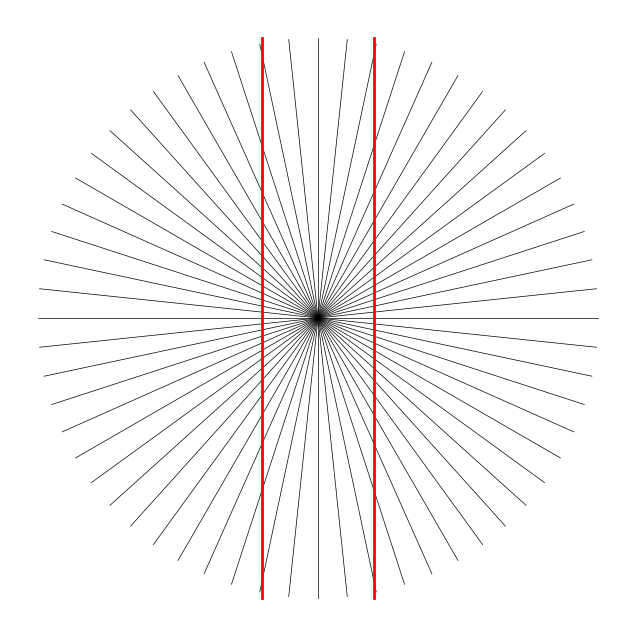
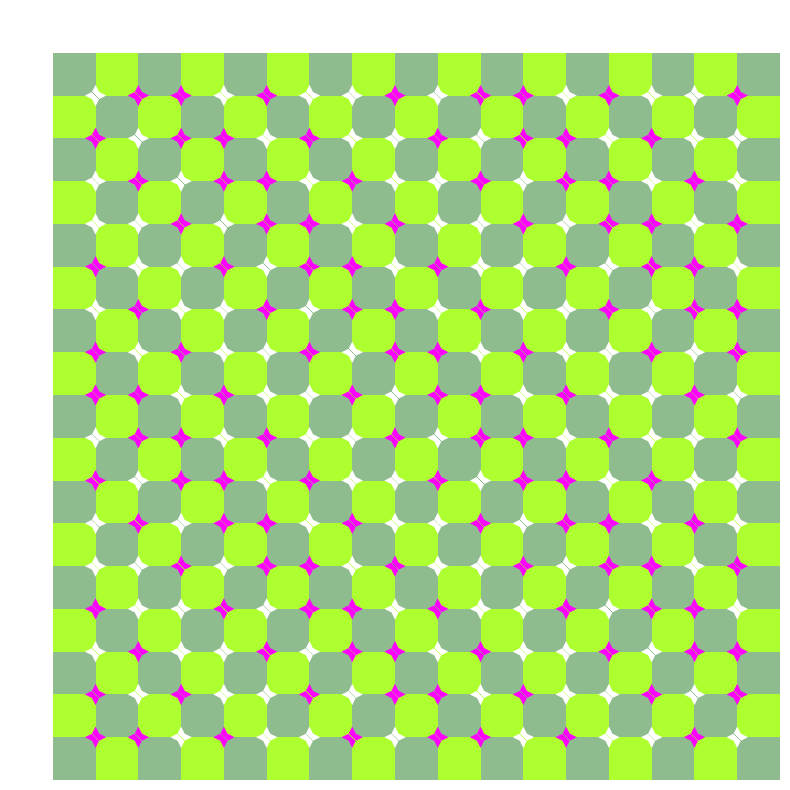

Python code for these plots, in order: (Note: this script raises an exception after producing the figures.)
#Do not be alarmed you are not expected to be able to write or understand this
#code at this point in the semester

#import some modules to help with math and plotting
import matplotlib.pyplot as plt
import numpy as np

#how many spokes do we want?
#spokes should divide evenly into 360
spokes = 60

#some setup for matplot lib
fig, ax = plt.subplots(figsize=(8, 8))
ax.set_aspect('equal')
ax.axis('off')

#angle between each spoke
#// does integer division
angle_delta = 360//spokes

# Draw radiating lines note the 180 degrees
for angle in range(0, 180, angle_delta):
    #from -10 units to +10 units either side of center
    x_start = -10 * np.cos(np.radians(angle))
    y_start = -10 * np.sin(np.radians(angle))

    x_end = 10 * np.cos(np.radians(angle))
    y_end = 10 * np.sin(np.radians(angle))

    #plot the line
    ax.plot([x_start, x_end], [y_start, y_end],
            color='black', linewidth=0.5)

# Draw the parallel lines
ax.plot([-2, -2], [10, -10], color='red', linewidth=2)
ax.plot([2, 2], [10, -10], color='red', linewidth=2)

plt.show()

#Do not be alarmed you are not expected to be able to write or understand this
#code at this point in the semester

#import module to help with plotting
import matplotlib.pyplot as plt

rows = 17
cols = 17

length = 0.5
spacing = 0.5

#set up the plot
fig, ax = plt.subplots(figsize=(10, 10))
ax.set_aspect('equal')
ax.axis('off')

#for each row and column position
for i in range(rows):
    for j in range(cols):

        x = j * spacing
        y = i * spacing

        # Alternate colors for the illusion
        if (i + j) % 2 == 0:
            face_color = 'darkseagreen'
            #edge_color = 'black'
        else:
            face_color = 'greenyellow'
            #edge_color = 'yellow'

        # Draw the square
        square = plt.Rectangle( (x,y), height=length,width=length, facecolor=face_color)
        ax.add_artist(square)

#repeating pattern of the white and magenta
pattern = ["white","magenta","magenta","white", "magenta","white", "white", "magenta"]

# draw the white and magenta diamond patterns

#only on the interior vertices (thus the -1)
for i in range(rows-1):
  for j in range(cols-1):

    #choose the color for the diamond
     #i is the row and it offsets by -1 in the pattern each row down)
    color = pattern[((-1)*i + j) % len(pattern)]

    #move to the lower right corner of the square
    x = j * spacing + spacing
    y = i * spacing + spacing
    sz = length/4

    #create the vertices of the polygon (order is important)
    diamond_array = [ [x,y], [x-sz/3, y-sz/3], [x-sz, y], [x-sz/3, y+sz/3], [x,y], [x-sz/3, y+sz/3], [x, y+sz], [x+sz/3, y+sz/3],
                      [x,y], [x+sz/3, y-sz/3], [x+sz, y], [x+sz/3, y+sz/3], [x,y], [x-sz/3, y-sz/3], [x, y-sz], [x+sz/3, y-sz/3]]
    diamond_shape = plt.Polygon(diamond_array, facecolor=color, closed=True)

    ax.add_artist(diamond_shape)


# Adjust the limits to fit the circles
ax.set_xlim(-spacing, cols * spacing)
ax.set_ylim(-spacing, rows * spacing)
plt.gca().invert_yaxis()  # Invert y-axis for a better visual effect
plt.show()


#always run this cell first to ensure turtle is installed

# Install ColabTurtle package
!pip install ColabTurtlePlus

#Hello Turtle

# Import the required module
from ColabTurtlePlus.Turtle import *
clearscreen()
forward(50)

#Draw a Square

# Import the required module
from ColabTurtlePlus.Turtle import *

# Initialize the turtle screen
clearscreen()

#draw the 4 sides
forward(50)
right(90)

forward(50)
right(90)

forward(50)
right(90)

forward(50)
right(90)

#make the turtle code available
from ColabTurtlePlus.Turtle import *

#setup the turtle for use
clearscreen()

#walk the turtle forward 50 units
forward(50)

# hering Illusion in Turtle Draw

from ColabTurtlePlus.Turtle import *

clearscreen()

#draw the spokes
forward(100)
backward(100)
right(90)
forward(100)
backward(100)
right(90)
forward(100)
backward(100)
right(90)
forward(100)
backward(100)

#align for first parallel line
penup()
right(90)
forward(25)
left(90)

#change the color
#RGB
color(255, 0, 0)

forward(100)
pendown()
backward(200)

#align for second parallel line
penup()
left(90)
forward(50)
right(90)
pendown()
forward(200)


# GenAI Green grid illusion
# Ask AI to give you code and paste it here to run it.
# it might take a few attempts
# don't forget to hide GenAI once you are done, otherwise you might not
# get the chance to learn the next tasks



# Draw a triangle

# Draw an X

# Draw your first initial